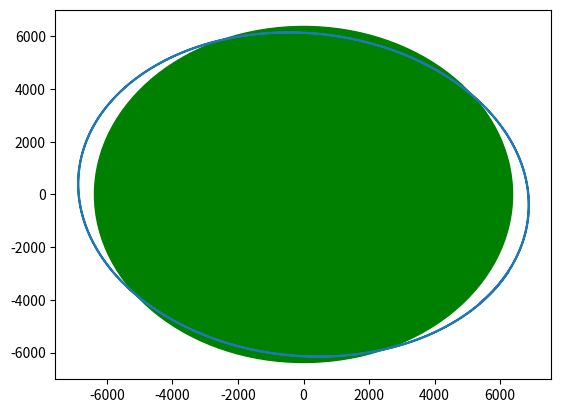
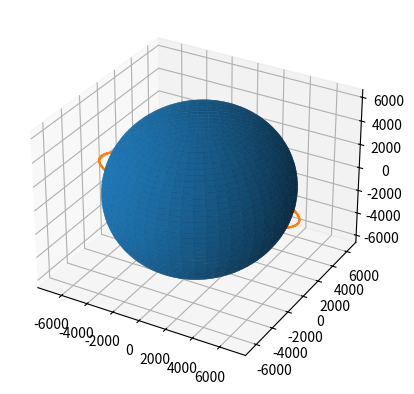

These figures' Python source, in order:
import numpy
import numpy as np
from mpl_toolkits.mplot3d import Axes3D
import matplotlib.pyplot as plt

mu_earth = 3.986004418E5  # km3 s−2
r_earth = 6.378E3  # m
g0 = 9.80665  # m/s2
Isp = 500  # s


# position - 3 x 1
# velocity - 3 x 1
# The position and velocity vectors are coordinated in an inertial reference frame placed
# at the center of the central body with its z-axis aligned with rotation axis of the central body

# thrust - 3 x 1

class Satellite:
    def __init__(self, position, velocity, mass, thrust):
        self.position = position
        self.velocity = velocity
        self.mass = mass
        self.thrust = thrust

    def __str__(self):
        return f"r: {self.position}"


def update_satellite_state(sat, time_step):
    # Update Position
    position_next = sat.velocity * time_step + sat.position

    # Update Velocity
    accel = -(mu_earth / np.linalg.norm(sat.position) ** 3) * sat.position + sat.thrust / sat.mass
    velocity_next = accel * time_step + sat.velocity

    # Update Mass
    mass_dot = np.linalg.norm(sat.thrust) / g0 * Isp
    mass_next = mass_dot * time_step + sat.mass

    # Update Satellite object
    sat.position = position_next
    sat.velocity = velocity_next
    sat.mass = mass_next


def get_trajectory(sat, ts, tf):
    n = int(tf / ts)
    position = numpy.zeros(shape=(n, 3))
    init = sat.position
    for i in range(n):
        update_satellite_state(sat, ts)
        position[i, :] = sat.position
        if np.linalg.norm(position[i, :]) < r_earth:
            # If magnitude of position vector for any point is less than the earth's
            # radius, that means the satellite has crashed into earth
            print("Crashed!")
            print(position[i, :])
    final = sat.position
    print(f'Error with ts={ts}')
    print(np.linalg.norm(final) - np.linalg.norm(init))
    return position


def plot_orbit_2D(position_arr):
    fig, ax = plt.subplots()
    ax.plot(position_arr[:, 0], position_arr[:, 1])
    earth = plt.Circle((0, 0), r_earth, color='g')
    ax.add_patch(earth)
    plt.show()


def plot_orbit_3D(position_arr):
    fig = plt.figure()
    ax = fig.add_subplot(111, projection='3d')

    # Plot Earth Sphere
    phi = np.linspace(0, 2 * np.pi, 100)
    theta = np.linspace(0, np.pi, 100)
    xm = r_earth * np.outer(np.cos(phi), np.sin(theta))
    ym = r_earth * np.outer(np.sin(phi), np.sin(theta))
    zm = r_earth * np.outer(np.ones(np.size(phi)), np.cos(theta))
    ax.plot_surface(xm, ym, zm)

    # Plot satellite trajectory
    ax.plot(position_arr[:, 0], position_arr[:, 1], position_arr[:, 2])
    plt.show()


# Not Used
# altitude_km = 5  # km
# height = altitude_km + r_earth  # km

# Initial states are based on orbit of Hubble Space Telescope on January 19, 2016
# Initial position
r0 = np.array([5371.4806, -4133.1393, 1399.9594])  # km
# Initial velocity
v0 = np.array([4.6921, 4.9848, -3.2752])  # km/s
# Initial Thrust
T0 = np.array([0, 0, 0])  # N
# Initial Mass
m0 = 12200  # kg
# Time
ts = .01  # Time step in [s]
tf_hours = 3.25  # Final time in [hr]
tf = tf_hours * 3600  # s

# get_trajectory(Satellite(r0, v0, m0, T0), 10, tf)
# get_trajectory(Satellite(r0, v0, m0, T0), 1, tf)
position_arr = get_trajectory(Satellite(r0, v0, m0, T0), .1, tf)
# get_trajectory(Satellite(r0, v0, m0, T0), .01, tf) #Very Slow!

plot_orbit_2D(position_arr)
plot_orbit_3D(position_arr)
